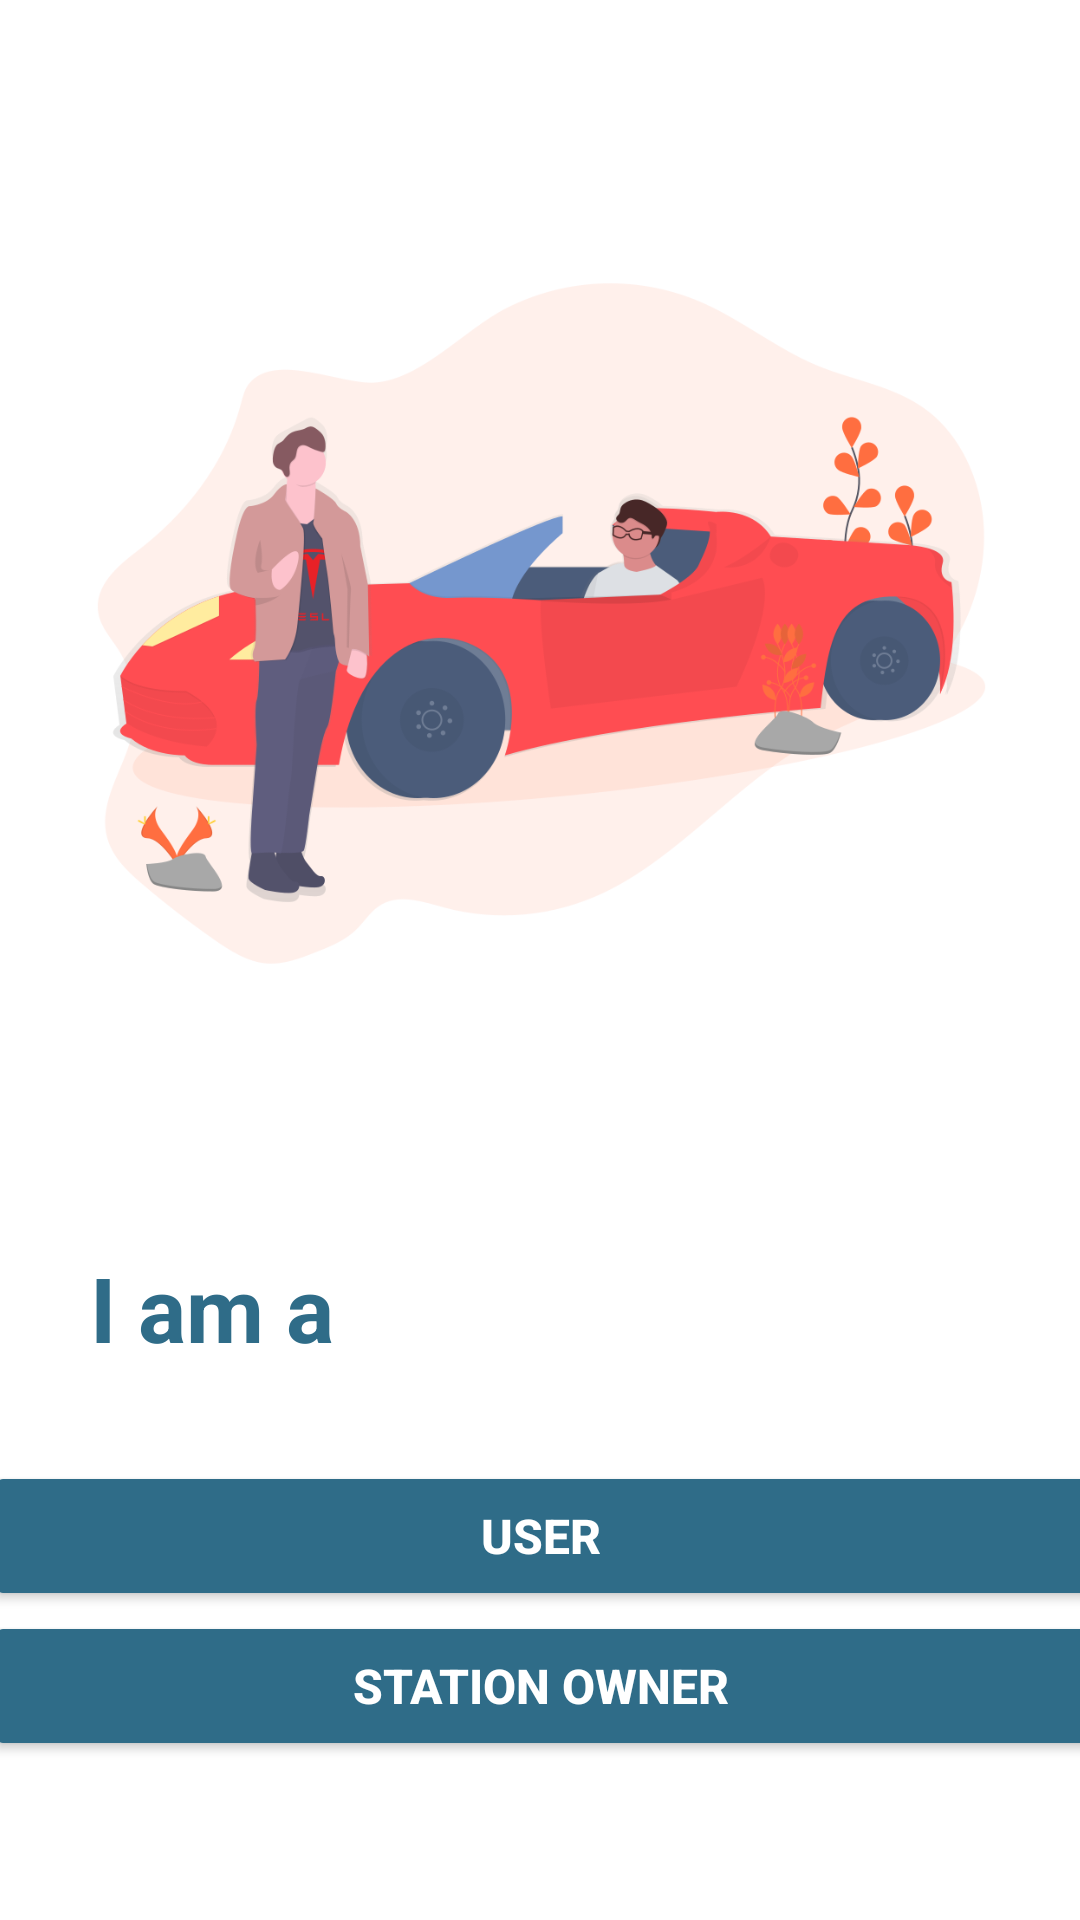

Write the Android layout XML for this screen, with the resource values it uses.
<!-- AndroidManifest.xml: application theme Theme.FuelApp -->
<!-- res/layout/activity_user_roll.xml -->
<?xml version="1.0" encoding="utf-8"?>
<androidx.constraintlayout.widget.ConstraintLayout xmlns:android="http://schemas.android.com/apk/res/android"
    xmlns:app="http://schemas.android.com/apk/res-auto"
    xmlns:tools="http://schemas.android.com/tools"
    android:layout_width="match_parent"
    android:layout_height="match_parent"
    tools:context=".UserRoll">

    <ImageView
        android:id="@+id/imageView2"
        android:layout_width="371dp"
        android:layout_height="273dp"
        android:src="@drawable/role"
        app:layout_constraintBottom_toTopOf="@+id/textView2"
        app:layout_constraintEnd_toEndOf="parent"
        app:layout_constraintStart_toStartOf="parent"
        app:layout_constraintTop_toTopOf="parent" />

    <TextView
        android:id="@+id/textView2"
        android:layout_width="115dp"
        android:layout_height="42dp"
        android:gravity="center_horizontal"
        android:text="I am a"
        android:textColor="#2F6C88"
        android:textSize="30sp"
        android:textStyle="bold"
        app:layout_constraintBottom_toBottomOf="parent"
        app:layout_constraintEnd_toEndOf="parent"
        app:layout_constraintHorizontal_bias="0.054"
        app:layout_constraintStart_toStartOf="parent"
        app:layout_constraintTop_toTopOf="parent"
        app:layout_constraintVertical_bias="0.695" />

    <Button
        android:id="@+id/user"
        android:layout_width="371dp"
        android:layout_height="50dp"
        android:layout_marginBottom="92dp"
        android:backgroundTint="#2F6C88"
        android:text="User"
        android:textColor="#FFF"
        android:textSize="16sp"
        android:textStyle="bold"
        app:layout_constraintBottom_toBottomOf="parent"
        app:layout_constraintEnd_toEndOf="parent"
        app:layout_constraintStart_toStartOf="parent"
        app:layout_constraintTop_toBottomOf="@+id/imageView2"
        app:layout_constraintVertical_bias="0.928" />

    <Button
        android:id="@+id/owner"
        android:layout_width="371dp"
        android:layout_height="50dp"
        android:backgroundTint="#2F6C88"
        android:text="Station Owner"
        android:textColor="#FFF"
        android:textSize="16sp"
        android:textStyle="bold"
        app:layout_constraintBottom_toBottomOf="parent"
        app:layout_constraintEnd_toEndOf="parent"
        app:layout_constraintStart_toStartOf="parent"
        app:layout_constraintTop_toBottomOf="@+id/user"
        app:layout_constraintVertical_bias="0.0" />

</androidx.constraintlayout.widget.ConstraintLayout>
<!-- resources referenced by this layout -->
<resources>
  <!-- drawable role: png bitmap (drawable, 95227 bytes) -->
  <style name="Theme.FuelApp" parent="Theme.MaterialComponents.DayNight.NoActionBar">
          
          <item name="colorPrimary">@color/purple_500</item>
          <item name="colorPrimaryVariant">@color/purple_700</item>
          <item name="colorOnPrimary">@color/white</item>
          
          <item name="colorSecondary">@color/teal_200</item>
          <item name="colorSecondaryVariant">@color/teal_700</item>
          <item name="colorOnSecondary">@color/black</item>
          
          <item name="android:statusBarColor" tools:targetApi="l">?attr/colorPrimaryVariant</item>
          
      </style>
  <color name="purple_500">#2F6C88</color>
  <color name="purple_700">#FF3700B3</color>
  <color name="white">#FFFFFFFF</color>
  <color name="teal_200">#FF03DAC5</color>
  <color name="teal_700">#FF018786</color>
  <color name="black">#FF000000</color>
</resources>
